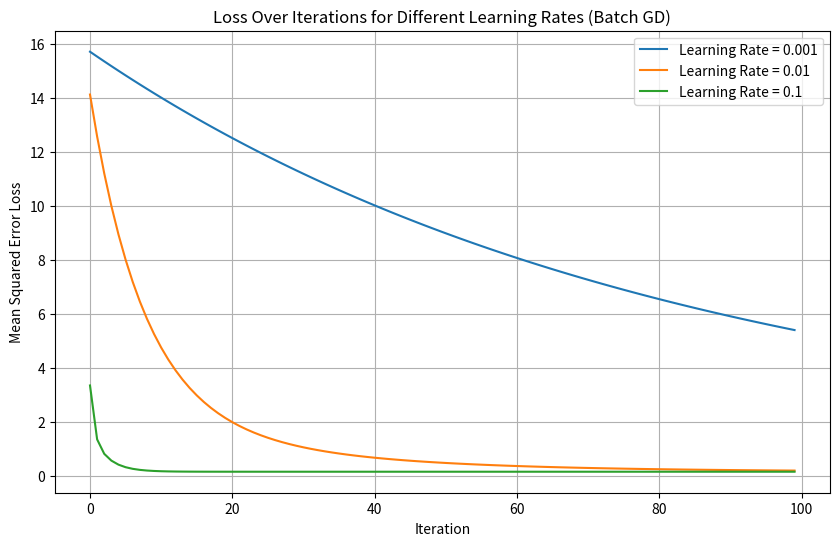

Write Python code to recreate this figure.
import numpy as np
import matplotlib.pyplot as plt

# Set random seed for reproducibility (same as Exercise 1)
np.random.seed(49)

# Generate the same 2D dataset (1 feature, 40 samples)
n_samples = 40
X = np.random.randn(n_samples, 1) * 1.8  # Feature
y = 2.0 * X[:, 0] + 1.5 + np.random.randn(n_samples) * 0.4  # Target with noise
print("Dataset shape:", X.shape, y.shape)

# Add a column of ones to X for the bias term
X_with_bias = np.hstack([np.ones((n_samples, 1)), X])

# Initialize weights
w_init = np.zeros(2)
n_iterations = 100


# Function to run batch gradient descent with a given learning rate
def batch_gradient_descent(X, y, w_init, learning_rate, n_iterations):
    w = w_init.copy()
    losses = []
    for _ in range(n_iterations):
        # Compute gradient: (2/n) * X^T * (Xw - y)
        gradient = (2 / n_samples) * X.T @ (X @ w - y)
        # Update weights
        w = w - learning_rate * gradient
        # Compute and store loss (MSE)
        loss = np.mean((X @ w - y) ** 2)
        losses.append(loss)
    return w, losses


# Run batch gradient descent with different learning rates
learning_rates = [0.001, 0.01, 0.1]
all_losses = []
final_weights = []

for lr in learning_rates:
    print(f"\nRunning Batch Gradient Descent with learning rate = {lr}")
    w_final, losses = batch_gradient_descent(X_with_bias, y, w_init, lr, n_iterations)
    all_losses.append(losses)
    final_weights.append(w_final)
    print(f"Final weights (bias, slope): {w_final}")

# Plot loss curves for each learning rate
plt.figure(figsize=(10, 6))
for i, lr in enumerate(learning_rates):
    plt.plot(range(n_iterations), all_losses[i], label=f"Learning Rate = {lr}")
plt.xlabel("Iteration")
plt.ylabel("Mean Squared Error Loss")
plt.title("Loss Over Iterations for Different Learning Rates (Batch GD)")
plt.legend()
plt.grid(True)
plt.show()
